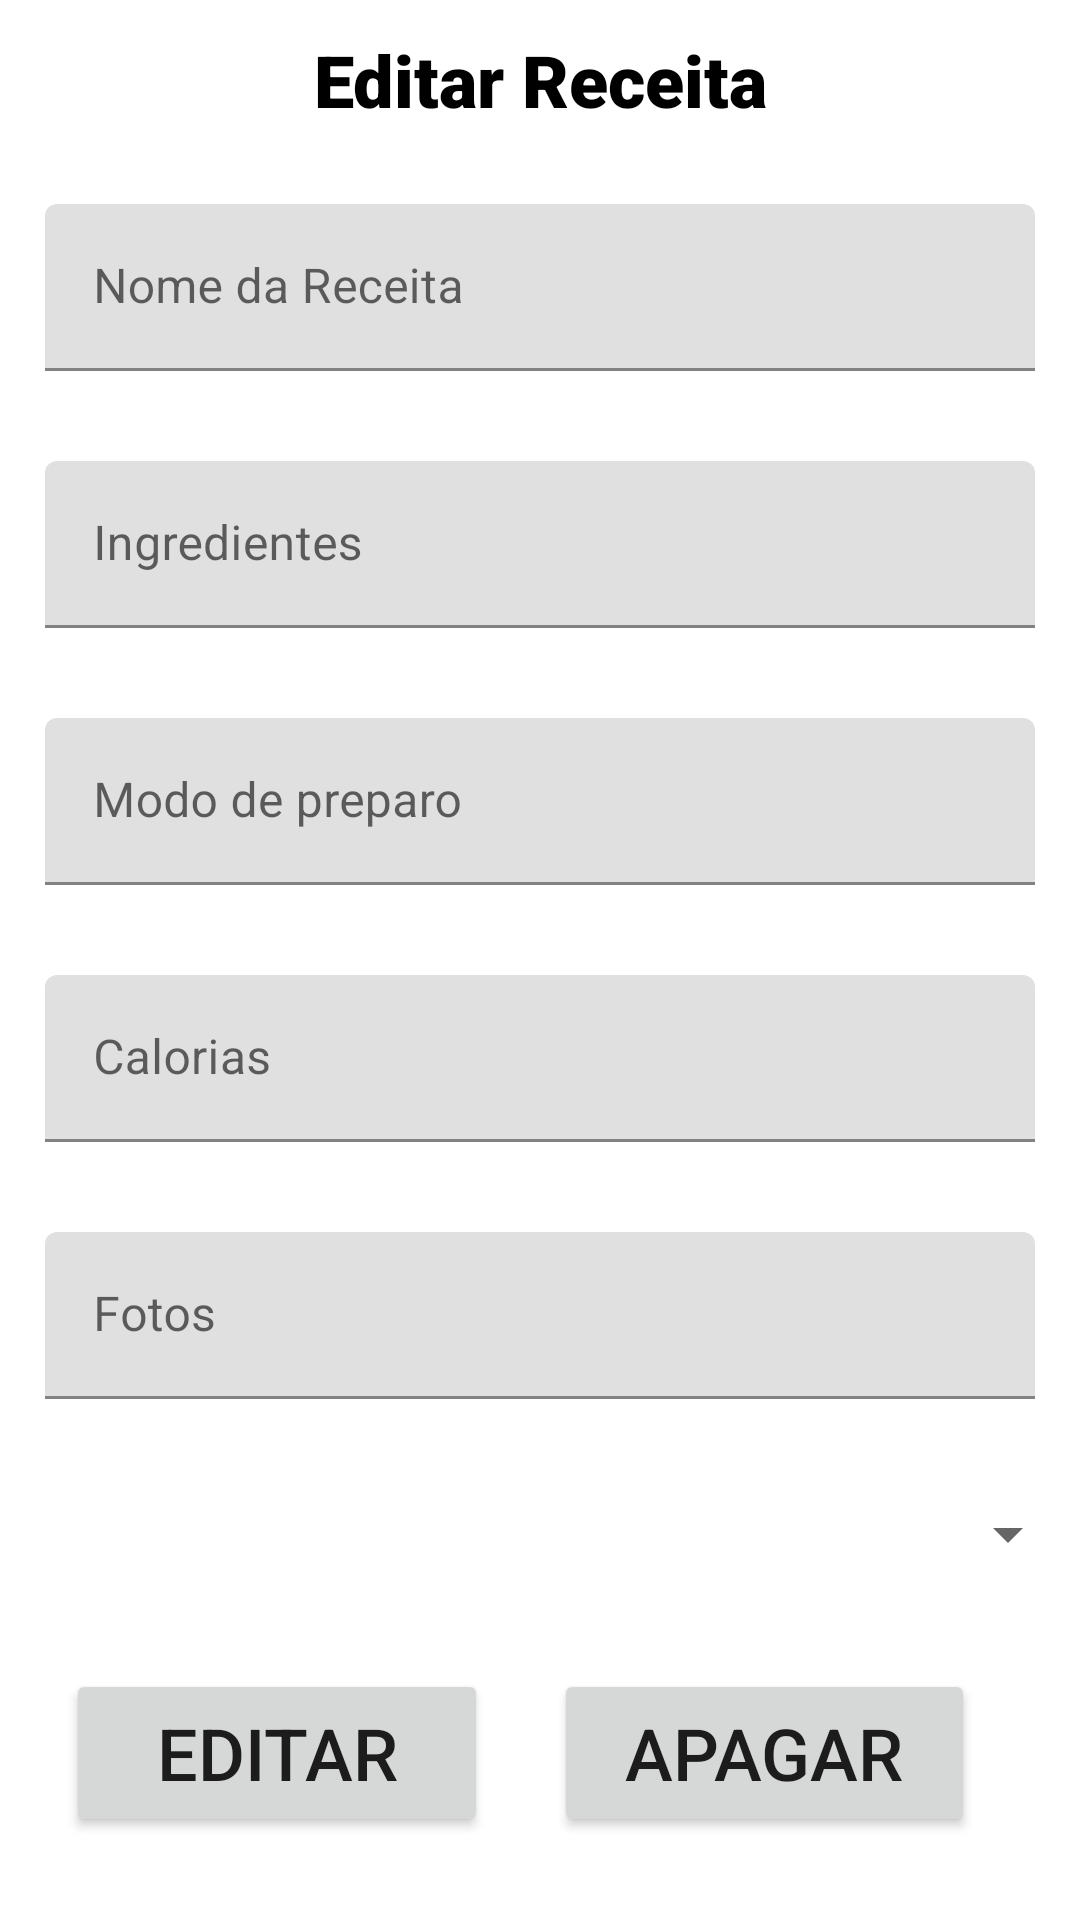

The Android layout XML behind this screen, and the referenced resources:
<!-- AndroidManifest.xml: application theme Theme.StockApp -->
<!-- res/layout/fragment_edit_delete_receita.xml -->
<?xml version="1.0" encoding="utf-8"?>
<LinearLayout xmlns:android="http://schemas.android.com/apk/res/android"
    xmlns:app="http://schemas.android.com/apk/res-auto"
    xmlns:tools="http://schemas.android.com/tools"
    android:layout_width="match_parent"
    android:layout_height="match_parent"
    android:orientation="vertical"
    tools:context=".ui.receita.CreateNewReceitaFragment">

    

    <TextView
        android:layout_width="match_parent"
        android:layout_height="53dp"
        android:fontFamily="sans-serif-black"
        android:gravity="center"
        android:text="Editar Receita"
        android:textColor="#000000"
        android:textSize="24sp" />

    <com.google.android.material.textfield.TextInputLayout
        android:layout_width="match_parent"
        android:layout_height="wrap_content">

        <com.google.android.material.textfield.TextInputEditText
            android:id="@+id/nameInput"
            android:layout_width="match_parent"
            android:layout_height="wrap_content"
            android:layout_margin="15dp"
            android:hint="Nome da Receita" />
    </com.google.android.material.textfield.TextInputLayout>

    <com.google.android.material.textfield.TextInputLayout
        android:layout_width="match_parent"
        android:layout_height="wrap_content">

        <com.google.android.material.textfield.TextInputEditText
            android:id="@+id/IngredientsInput"
            android:layout_width="match_parent"
            android:layout_height="wrap_content"
            android:layout_margin="15dp"
            android:hint="Ingredientes" />
    </com.google.android.material.textfield.TextInputLayout>

    <com.google.android.material.textfield.TextInputLayout
        android:layout_width="match_parent"
        android:layout_height="wrap_content">

        <com.google.android.material.textfield.TextInputLayout
            android:layout_width="match_parent"
            android:layout_height="wrap_content">

            <com.google.android.material.textfield.TextInputEditText
                android:id="@+id/CaloriesInput"
                android:layout_width="match_parent"
                android:layout_height="wrap_content"
                android:layout_margin="15dp"
                android:hint="Calorias" />
        </com.google.android.material.textfield.TextInputLayout>

        <com.google.android.material.textfield.TextInputLayout
            android:layout_width="match_parent"
            android:layout_height="match_parent">

            <com.google.android.material.textfield.TextInputEditText
                android:id="@+id/PhotoInput"
                android:layout_width="match_parent"
                android:layout_height="wrap_content"
                android:layout_margin="15dp"
                android:hint="Fotos" />

        </com.google.android.material.textfield.TextInputLayout>

        <com.google.android.material.textfield.TextInputEditText
            android:id="@+id/ModoPreparoInput"
            android:layout_width="match_parent"
            android:layout_height="wrap_content"
            android:layout_margin="15dp"
            android:hint="Modo de preparo" />

    </com.google.android.material.textfield.TextInputLayout>

    <Spinner
        android:id="@+id/categorySpinner"
        android:layout_width="match_parent"
        android:layout_height="60dp" />

    <RelativeLayout
        android:layout_width="match_parent"
        android:layout_height="match_parent">

        <androidx.constraintlayout.widget.ConstraintLayout
            android:layout_width="match_parent"
            android:layout_height="match_parent">

            <Button
                android:id="@+id/btnEdit"
                android:layout_width="0dp"
                android:layout_height="0dp"
                android:layout_marginStart="22dp"
                android:layout_marginEnd="22dp"
                android:text="Editar"
                android:textColorLink="#32F110"
                android:textSize="24sp"
                app:layout_constraintBottom_toBottomOf="@+id/btnExcluir"
                app:layout_constraintEnd_toStartOf="@+id/btnExcluir"
                app:layout_constraintStart_toStartOf="parent"
                app:layout_constraintTop_toTopOf="@+id/btnExcluir" />

            <Button
                android:id="@+id/btnExcluir"
                android:layout_width="0dp"
                android:layout_height="56dp"
                android:layout_marginTop="15dp"
                android:layout_marginEnd="35dp"
                android:text="Apagar"
                android:textColorLink="#32F110"
                android:textSize="24sp"
                app:layout_constraintEnd_toEndOf="parent"
                app:layout_constraintStart_toEndOf="@+id/btnEdit"
                app:layout_constraintTop_toTopOf="parent" />
        </androidx.constraintlayout.widget.ConstraintLayout>

    </RelativeLayout>

</LinearLayout>
<!-- resources referenced by this layout -->
<resources>
  <style name="Theme.StockApp" parent="Theme.MaterialComponents.DayNight.NoActionBar">
          
          <item name="colorPrimary">@color/purple_500</item>
          <item name="colorPrimaryVariant">@color/purple_700</item>
          <item name="colorOnPrimary">@color/white</item>
          
          <item name="colorSecondary">@color/teal_200</item>
          <item name="colorSecondaryVariant">@color/teal_700</item>
          <item name="colorOnSecondary">@color/black</item>
          
          <item name="android:statusBarColor">?attr/colorPrimaryVariant</item>
          
  
      </style>
  <color name="purple_500">#9E2424</color>
  <color name="purple_700">#B60C00</color>
  <color name="white">#FFFFFFFF</color>
  <color name="teal_200">#E91E63</color>
  <color name="teal_700">#FFA49D</color>
  <color name="black">#FF000000</color>
</resources>
